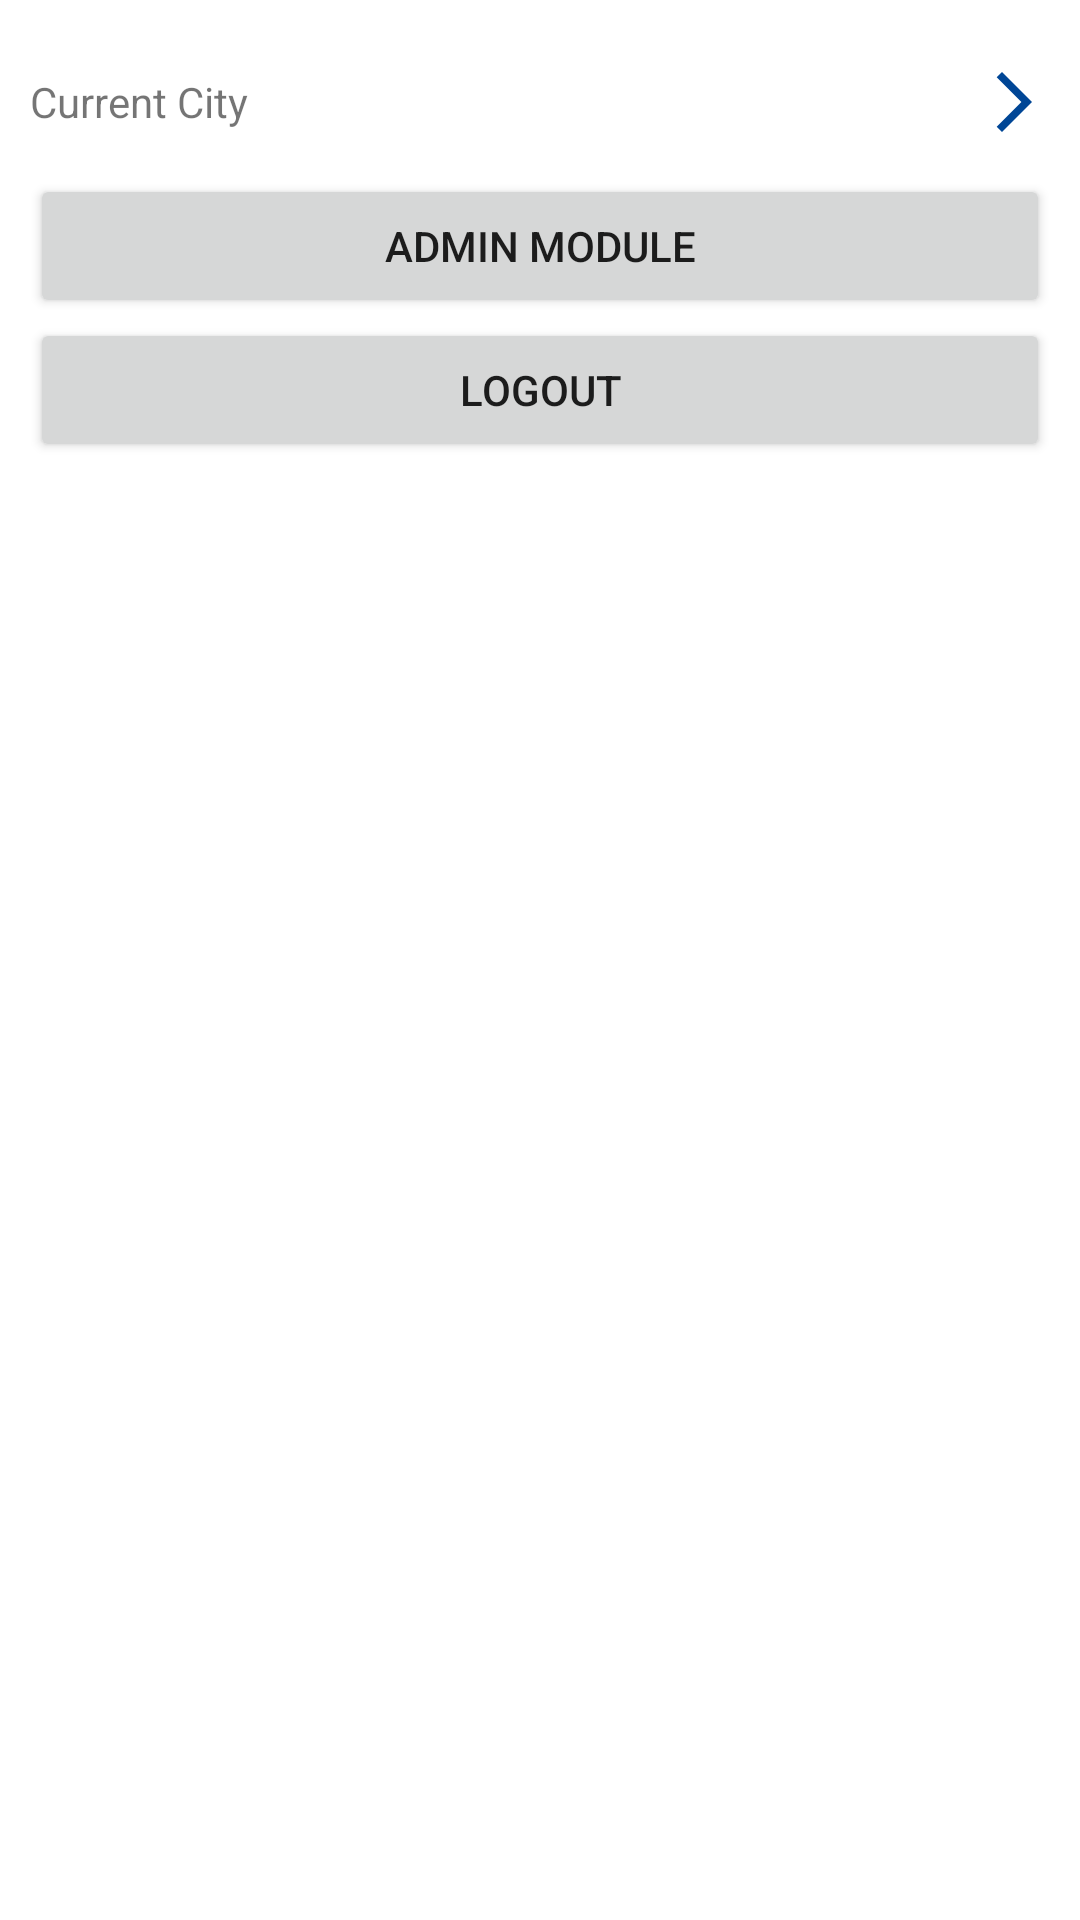

Produce the Android XML layout that renders to this screen, including the resource entries it uses.
<!-- AndroidManifest.xml: application theme Theme.RoutesApp -->
<!-- res/layout/fragment_settings.xml -->
<?xml version="1.0" encoding="utf-8"?>
<LinearLayout xmlns:android="http://schemas.android.com/apk/res/android"
    xmlns:tools="http://schemas.android.com/tools"
    android:layout_width="match_parent"
    android:layout_height="match_parent"
    android:orientation="vertical"
    android:padding="10dp"
    tools:context=".ui.settings.view.SettingsFragment">

    <LinearLayout
        android:layout_width="match_parent"
        android:layout_height="wrap_content"
        android:orientation="horizontal">

        <TextView
            android:layout_width="0dp"
            android:layout_height="wrap_content"
            android:text="@string/current_city"
            android:layout_weight="1"
            />

        <androidx.appcompat.widget.AppCompatButton
            android:id="@+id/btnSetCity"
            android:layout_width="wrap_content"
            android:layout_height="wrap_content"
            android:background="@null"
            android:drawableEnd="@drawable/ic_baseline_arrow_forward_ios_24"
            android:textAllCaps="false"
            tools:text="Sucre" />
    </LinearLayout>

    <Button
        android:id="@+id/btn_admin"
        android:layout_width="match_parent"
        android:layout_height="wrap_content"
        android:text="@string/admin_module"/>

    <Button
        android:id="@+id/btn_logout"
        android:layout_width="match_parent"
        android:layout_height="wrap_content"
        android:text="@string/logout" />

</LinearLayout>
<!-- resources referenced by this layout -->
<resources>
  <!-- drawable ic_baseline_arrow_forward_ios_24 (drawable) -->
  <vector android:autoMirrored="true" android:height="24dp"
      android:tint="@color/color_primary" android:viewportHeight="24"
      android:viewportWidth="24" android:width="24dp" xmlns:android="http://schemas.android.com/apk/res/android">
      <path android:fillColor="@android:color/white" android:pathData="M6.23,20.23l1.77,1.77l10,-10l-10,-10l-1.77,1.77l8.23,8.23z"/>
  </vector>
  <string name="admin_module">Admin module</string>
  <string name="current_city">Current City</string>
  <string name="logout">Logout</string>
  <style name="Theme.RoutesApp" parent="Theme.MaterialComponents.DayNight.DarkActionBar">
          
          <item name="colorPrimary">@color/purple_500</item>
          <item name="colorPrimaryVariant">@color/purple_700</item>
          <item name="colorOnPrimary">@color/white</item>
          
          <item name="colorSecondary">@color/color_primary</item>
          <item name="colorSecondaryVariant">@color/teal_700</item>
          <item name="colorOnSecondary">@color/black</item>
          
          <item name="android:statusBarColor">?attr/colorPrimaryVariant</item>
          
      </style>
  <color name="color_primary">#004696</color>
  <color name="purple_500">#004696</color>
  <color name="purple_700">#004696</color>
  <color name="white">#FFFFFFFF</color>
  <color name="teal_700">#FF018786</color>
  <color name="black">#FF000000</color>
</resources>
